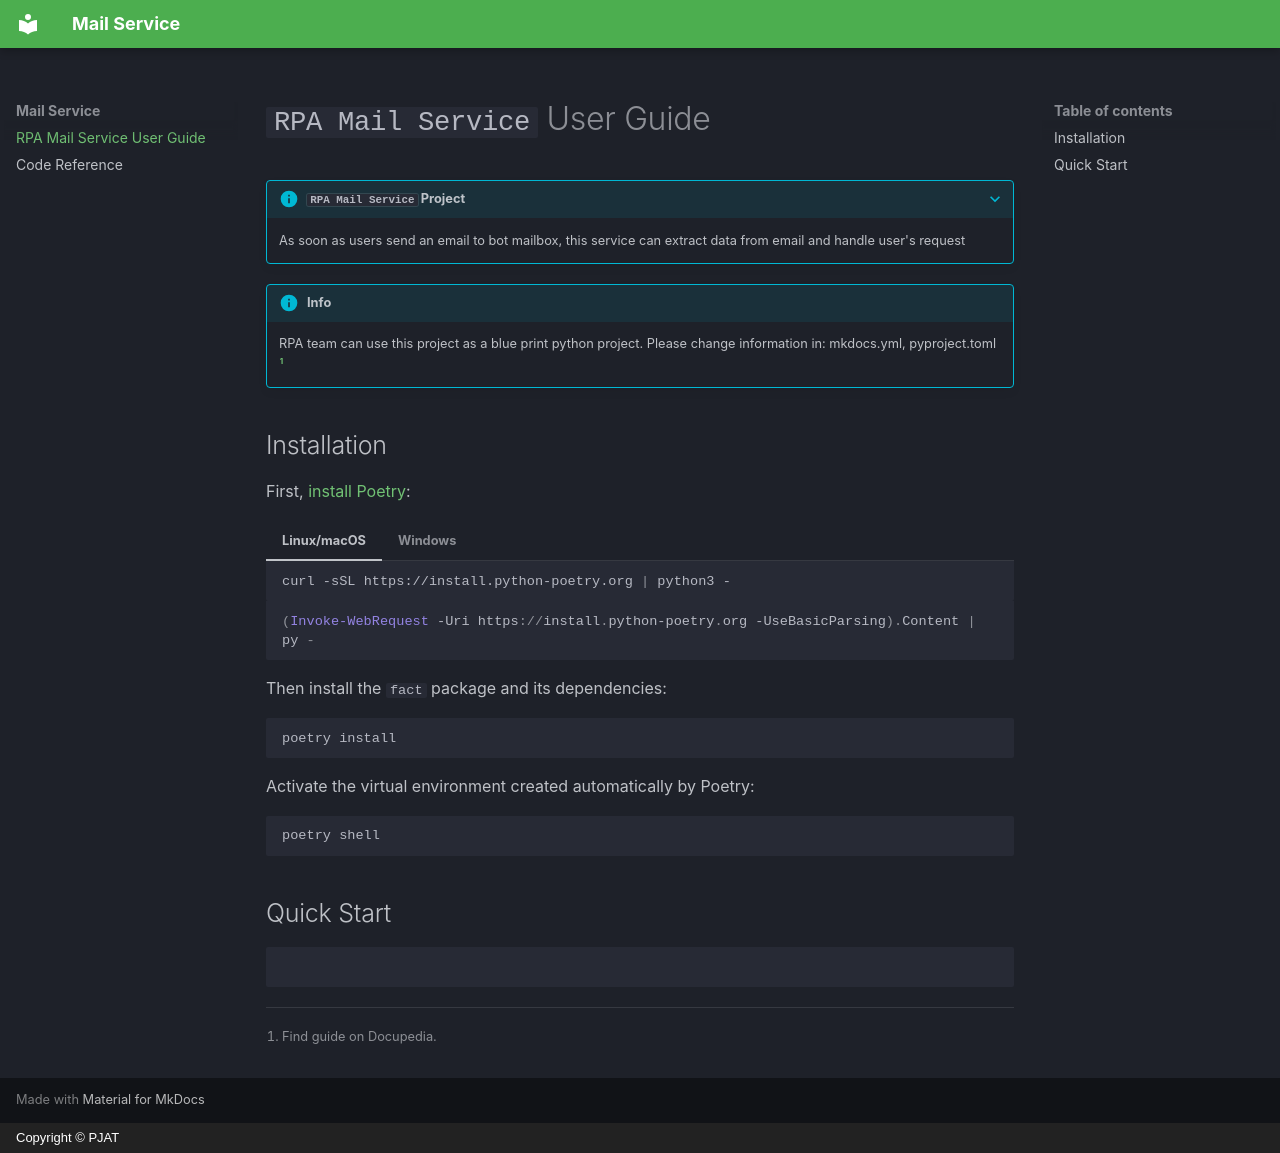

repository: Gopal5171/Mail-Services · page: index.html · generator: mkdocs · copyright: Copyright © PJAT

# `RPA Mail Service` User Guide

??? info "`RPA Mail Service` Project"

    As soon as users send an email to bot mailbox, this service can extract data from email and handle user's request

!!! info

    RPA team can use this project as a blue print python project. Please change information in:
    mkdocs.yml, pyproject.toml [^1]

[^1]: Find guide on Docupedia.

## Installation

First, [install Poetry](https://python-poetry.org/docs/#installation):

=== "Linux/macOS"

    ```bash
    curl -sSL https://install.python-poetry.org | python3 -
    ```

=== "Windows"

    ```powershell
    (Invoke-WebRequest -Uri https://install.python-poetry.org -UseBasicParsing).Content | py -
    ```

Then install the `fact` package and its dependencies:

```bash
poetry install
```

Activate the virtual environment created automatically by Poetry:

```bash
poetry shell
```

## Quick Start



```python

```
